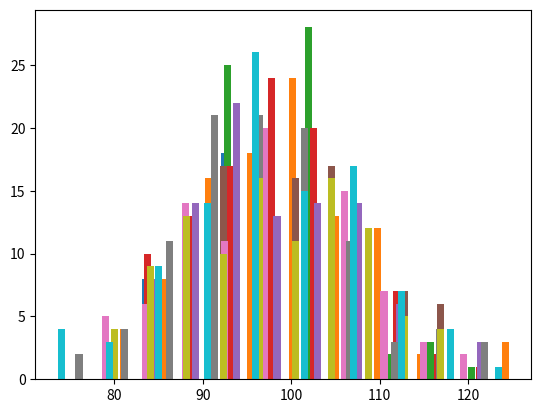

Source code (Python):
import numpy as np
import matplotlib.pyplot as plt

a = 2
b = 123
N = 1000
M = 100
K = 10


def matrix():
    hists = []
    bins = np.linspace(a, b, K + 1)
    for i in range(M):
        data = np.random.uniform(a, b, N)
        hist = np.histogram(data, bins)[0]
        hists.append(hist)
    return hists, bins


def plots():
    array = np.array(hist_data)
    for i in range(K):
        hist, bins = np.histogram(array[:,i])
        plt.bar(bins[:-1], hist)
        plt.show()


hist_data, bins_data = matrix()
plots()